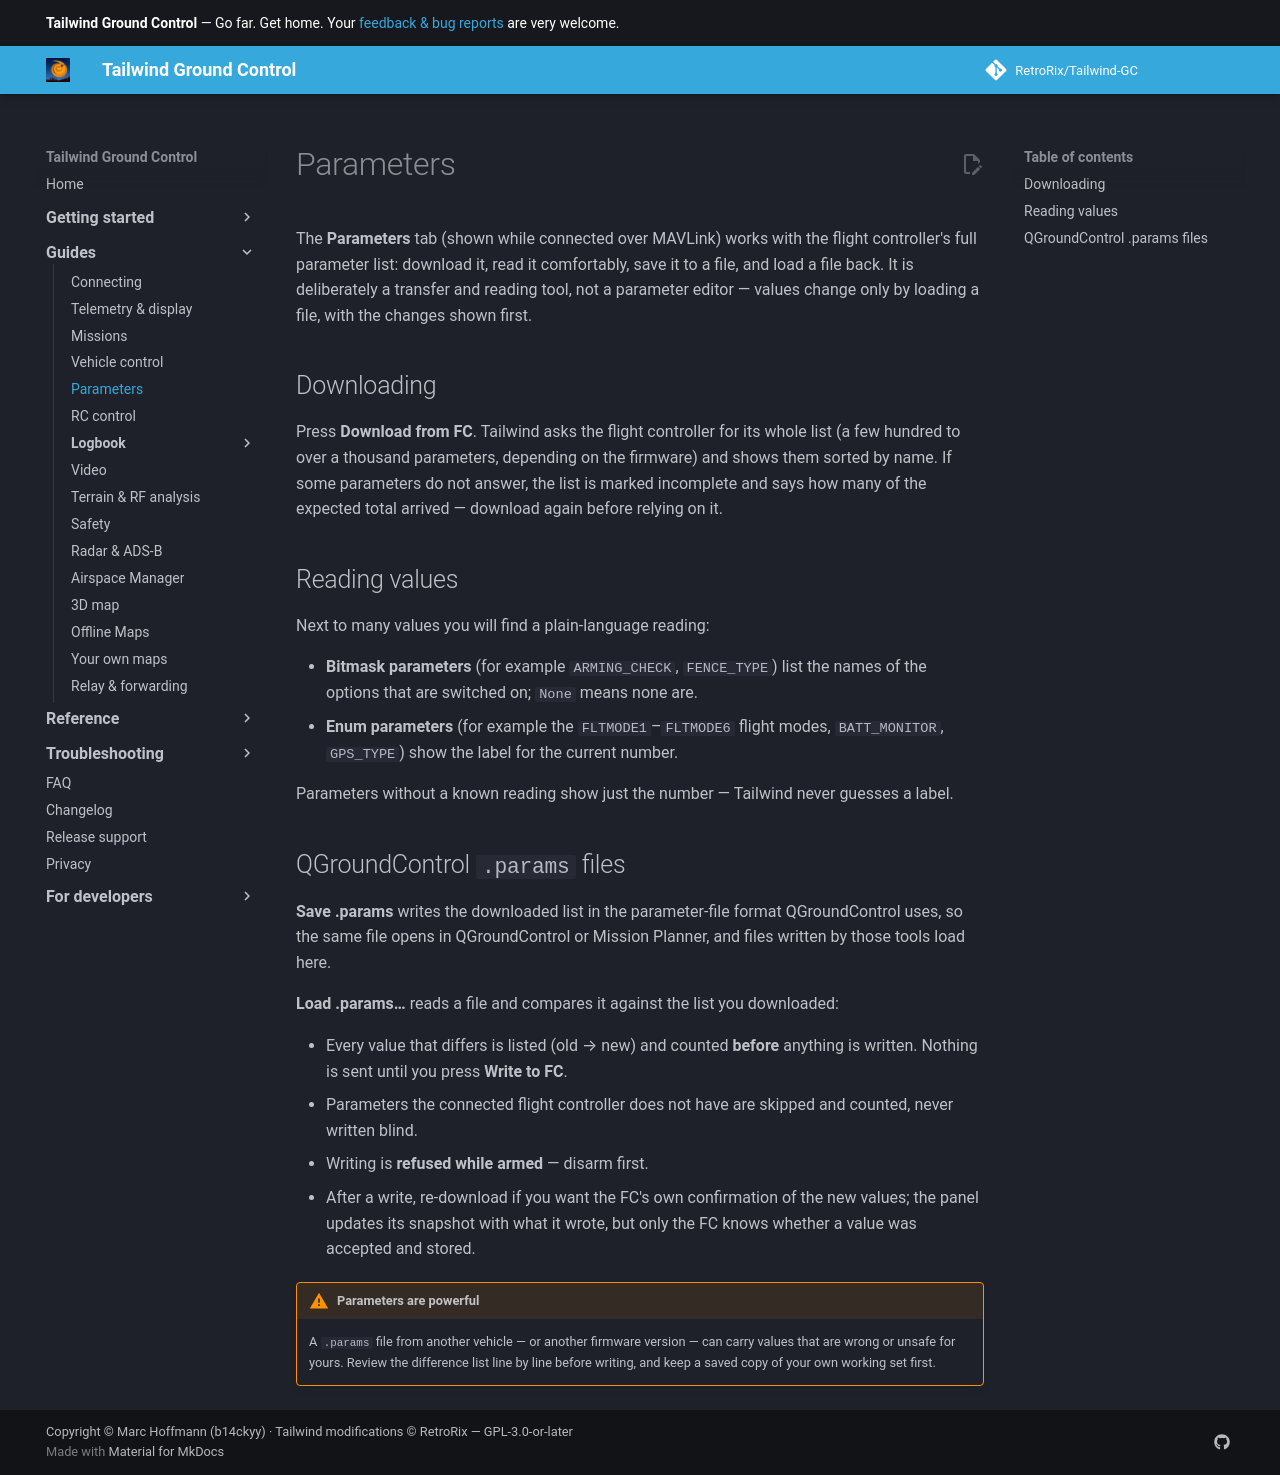

repository: RetroRix/Tailwind-GC · page: guides/parameters/index.html · generator: mkdocs

# Parameters

The **Parameters** tab (shown while connected over MAVLink) works with the flight controller's
full parameter list: download it, read it comfortably, save it to a file, and load a file back.
It is deliberately a transfer and reading tool, not a parameter editor — values change only by
loading a file, with the changes shown first.

## Downloading

Press **Download from FC**. Tailwind asks the flight controller for its whole list (a few
hundred to over a thousand parameters, depending on the firmware) and shows them sorted by
name. If some parameters do not answer, the list is marked incomplete and says how many of the
expected total arrived — download again before relying on it.

## Reading values

Next to many values you will find a plain-language reading:

- **Bitmask parameters** (for example `ARMING_CHECK`, `FENCE_TYPE`) list the names of the
  options that are switched on; `None` means none are.
- **Enum parameters** (for example the `FLTMODE1`–`FLTMODE6` flight modes, `BATT_MONITOR`,
  `GPS_TYPE`) show the label for the current number.

Parameters without a known reading show just the number — Tailwind never guesses a label.

## QGroundControl `.params` files

**Save .params** writes the downloaded list in the parameter-file format QGroundControl uses,
so the same file opens in QGroundControl or Mission Planner, and files written by those tools
load here.

**Load .params…** reads a file and compares it against the list you downloaded:

- Every value that differs is listed (old → new) and counted **before** anything is written.
  Nothing is sent until you press **Write to FC**.
- Parameters the connected flight controller does not have are skipped and counted, never
  written blind.
- Writing is **refused while armed** — disarm first.
- After a write, re-download if you want the FC's own confirmation of the new values; the
  panel updates its snapshot with what it wrote, but only the FC knows whether a value was
  accepted and stored.

!!! warning "Parameters are powerful"
    A `.params` file from another vehicle — or another firmware version — can carry values
    that are wrong or unsafe for yours. Review the difference list line by line before
    writing, and keep a saved copy of your own working set first.
